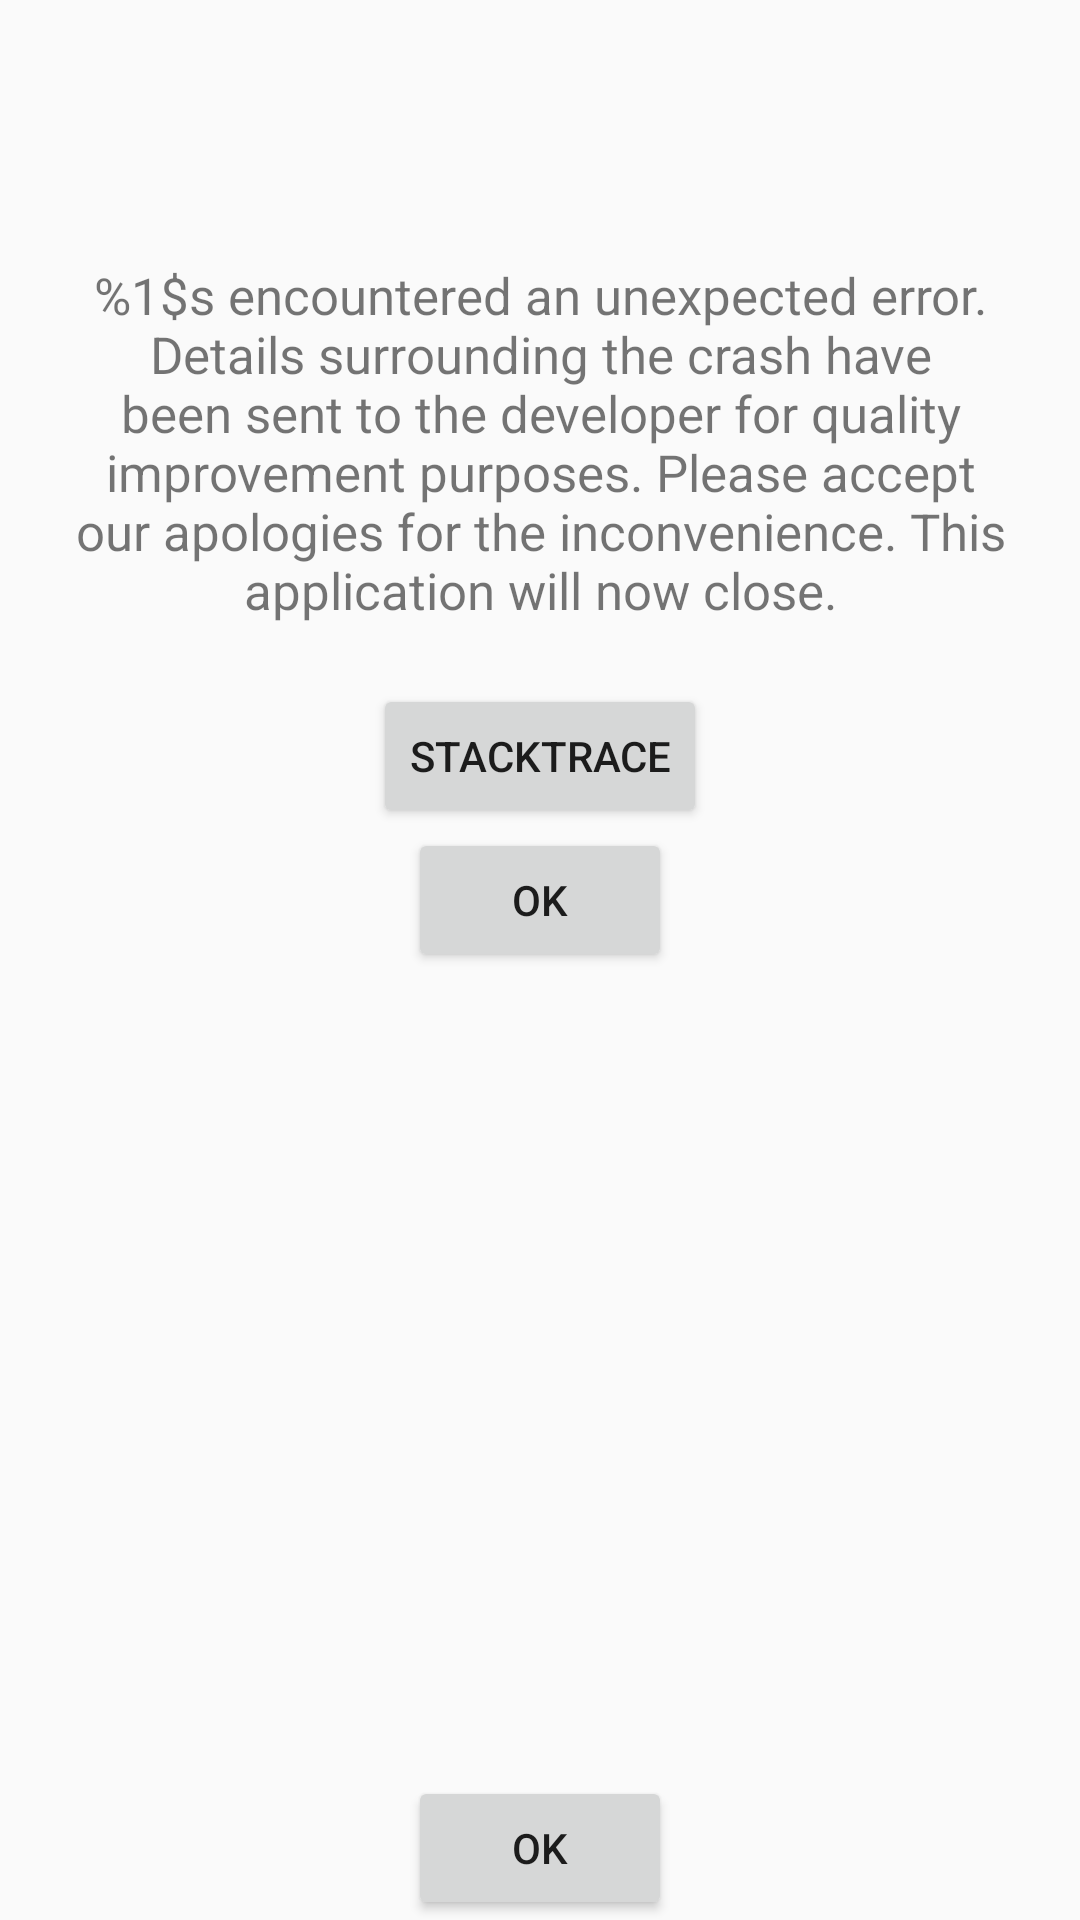

Layout XML and referenced resources for this Android screen:
<!-- AndroidManifest.xml: activity theme Theme.CrashGuardActivity -->
<!-- res/layout/activity_crash_guard.xml -->
<?xml version="1.0" encoding="utf-8"?>

<LinearLayout android:gravity="center_vertical" android:orientation="vertical" android:id="@id/crashguard_container" android:layout_width="match_parent" android:layout_height="match_parent"
  xmlns:android="http://schemas.android.com/apk/res/android">
    <LinearLayout android:layout_gravity="center_vertical" android:orientation="vertical" android:id="@id/crashguard_main_view" android:layout_width="match_parent" android:layout_height="wrap_content">
        <ImageView android:layout_gravity="center_horizontal" android:id="@id/crashguard_image" android:paddingBottom="20.0dp" android:visibility="gone" android:layout_width="wrap_content" android:layout_height="wrap_content" android:adjustViewBounds="true" android:maxWidth="192.0dp" android:maxHeight="192.0dp" />
        <TextView android:textSize="20.0sp" android:layout_gravity="center_horizontal" android:id="@id/crashguard_title" android:padding="20.0dp" android:layout_width="wrap_content" android:layout_height="wrap_content" android:textAlignment="center" />
        <TextView android:textSize="17.0sp" android:layout_gravity="center_horizontal" android:id="@id/crashguard_text" android:padding="20.0dp" android:layout_width="wrap_content" android:layout_height="wrap_content" android:text="@string/crashguard_text" android:textAlignment="center" />
        <Button android:layout_gravity="center_horizontal" android:id="@id/crashguard_stacktrace_button" android:layout_width="wrap_content" android:layout_height="wrap_content" android:text="@string/error_activity_stacktrace_button" />
        <Button android:layout_gravity="center_horizontal" android:id="@id/crashguard_ok_button" android:layout_width="wrap_content" android:layout_height="wrap_content" android:text="@string/error_activity_ok_button" />
    </LinearLayout>
    <RelativeLayout android:orientation="vertical" android:id="@id/crashguard_stacktrace_view" android:layout_width="match_parent" android:layout_height="match_parent">
        <ScrollView android:layout_width="match_parent" android:layout_height="wrap_content" android:layout_above="@id/crashguard_stacktrace_ok_button">
            <TextView android:textSize="17.0sp" android:layout_gravity="center_horizontal" android:id="@id/crashguard_stacktrace" android:padding="20.0dp" android:layout_width="wrap_content" android:layout_height="wrap_content" android:text="" android:textAlignment="center" />
        </ScrollView>
        <Button android:id="@id/crashguard_stacktrace_ok_button" android:layout_width="wrap_content" android:layout_height="wrap_content" android:text="@string/error_activity_ok_button" android:layout_alignParentBottom="true" android:layout_centerHorizontal="true" />
    </RelativeLayout>
</LinearLayout>
<!-- resources referenced by this layout -->
<resources>
  <string name="crashguard_text">%1$s encountered an unexpected error. Details surrounding the crash have been sent to the developer for quality improvement purposes. Please accept our apologies for the inconvenience. This application will now close.</string>
  <string name="error_activity_ok_button">OK</string>
  <string name="error_activity_stacktrace_button">Stacktrace</string>
  <style name="Theme.CrashGuardActivity" parent="@style/Theme.AppCompat.Light.NoActionBar" />
  <style name="Theme.AppCompat.Light" parent="@style/Base.Theme.AppCompat.Light" />
  <style name="Base.Theme.AppCompat.Light" parent="@style/Base.V23.Theme.AppCompat.Light" />
  <style name="Platform.AppCompat.Light" parent="@style/Platform.V21.AppCompat.Light" />
  <style name="Widget.AppCompat.TextView" parent="@style/Base.Widget.AppCompat.TextView" />
  <dimen name="abc_action_bar_default_height_material">56.0dp</dimen>
  <string name="abc_action_mode_done">Done</string>
  <style name="Widget.AppCompat.ActionMode" parent="@style/Base.Widget.AppCompat.ActionMode" />
  <style name="AlertDialog.AppCompat.Light" parent="@style/Base.AlertDialog.AppCompat.Light" />
  <style name="Widget.AppCompat.ButtonBar" parent="@style/Base.Widget.AppCompat.ButtonBar" />
  <style name="Widget.AppCompat.Button" parent="@style/Base.Widget.AppCompat.Button" />
  <color name="accent_material_light">@color/material_deep_teal_500</color>
  <color name="background_floating_material_light">@android:color/white</color>
  <color name="button_material_light">#ffd6d7d7</color>
  <color name="ripple_material_light">#1f000000</color>
  <color name="error_color_material_light">#ff5722</color>
  <color name="primary_material_light">@color/material_grey_100</color>
  <color name="primary_dark_material_light">@color/material_grey_600</color>
  <dimen name="abc_dialog_corner_radius_material">2.0dp</dimen>
  <dimen name="abc_dialog_padding_material">24.0dp</dimen>
  <style name="Widget.AppCompat.EditText" parent="@style/Base.Widget.AppCompat.EditText" />
  <style name="Widget.AppCompat.ImageButton" parent="@style/Base.Widget.AppCompat.ImageButton" />
  <style name="Widget.AppCompat.ListMenuView" parent="@style/Base.Widget.AppCompat.ListMenuView" />
  <dimen name="abc_list_item_height_material">64.0dp</dimen>
  <dimen name="abc_list_item_height_large_material">80.0dp</dimen>
  <dimen name="abc_list_item_height_small_material">48.0dp</dimen>
  <dimen name="abc_list_item_padding_horizontal_material">@dimen/abc_action_bar_content_inset_material</dimen>
  <style name="Theme.AppCompat.CompactMenu" parent="@style/Base.Theme.AppCompat.CompactMenu" />
  <dimen name="abc_panel_menu_list_width">296.0dp</dimen>
  <style name="Widget.AppCompat.RatingBar" parent="@style/Base.Widget.AppCompat.RatingBar" />
  <style name="Widget.AppCompat.Light.SearchView" parent="@style/Widget.AppCompat.SearchView" />
  <style name="Widget.AppCompat.SeekBar" parent="@style/Base.Widget.AppCompat.SeekBar" />
  <style name="Widget.AppCompat.Spinner" parent="@style/Base.Widget.AppCompat.Spinner" />
  <style name="Widget.AppCompat.Toolbar" parent="@style/Base.Widget.AppCompat.Toolbar" />
  <color name="foreground_material_dark">@android:color/white</color>
  <style name="Widget.AppCompat.ActionButton" parent="@style/Base.Widget.AppCompat.ActionButton" />
  <style name="Base.AlertDialog.AppCompat.Light" parent="@style/Base.AlertDialog.AppCompat" />
  <style name="Base.Widget.AppCompat.Button" parent="@android:style/Widget.Material.Button" />
  <color name="material_deep_teal_500">#ff008577</color>
  <color name="material_grey_100">#fff5f5f5</color>
  <color name="material_grey_600">#ff757575</color>
  <dimen name="abc_action_bar_content_inset_material">16.0dp</dimen>
  <style name="Widget.AppCompat.SearchView" parent="@style/Base.Widget.AppCompat.SearchView" />
  <style name="Base.Widget.AppCompat.SeekBar" parent="@android:style/Widget.Material.SeekBar" />
</resources>
